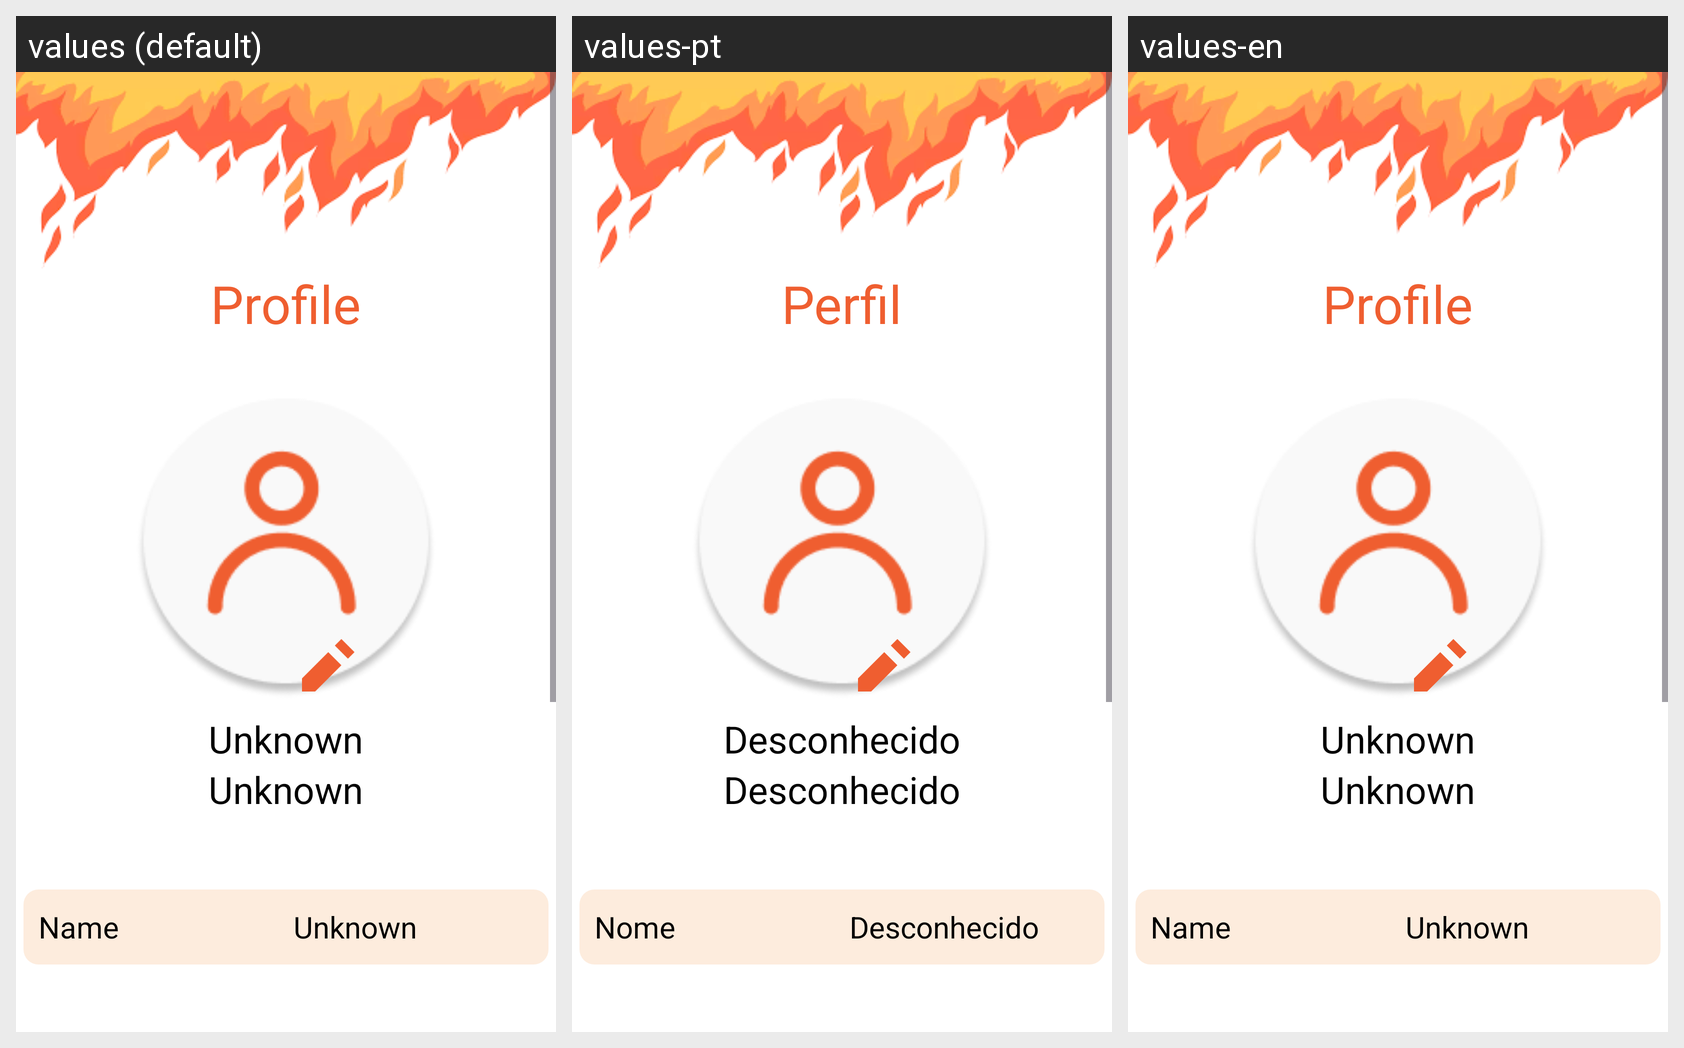

Translations of the strings shown on this Android screen, per locale in the grid:
Android screen res/layout/fragment_profile_a.xml rendered under 3 locales, left to right: values (default), values-pt, values-en. Device: Nexus 5 (rendered at 1080×1920; each locale shown at half size, 540×960, under a caption strip naming it); theme Theme.QueimaSegura.
Strings drawn on this screen, with the default value and each locale's value (text and hints the layout hard-codes, and strings that could not be matched under every locale, appear in the picture but are not listed):

profile
  values: Profile
  values-pt: Perfil
  values-en: Profile

profile_unknown
  values: Unknown
  values-pt: Desconhecido
  values-en: Unknown

name
  values: Name
  values-pt: Nome
  values-en: Name
